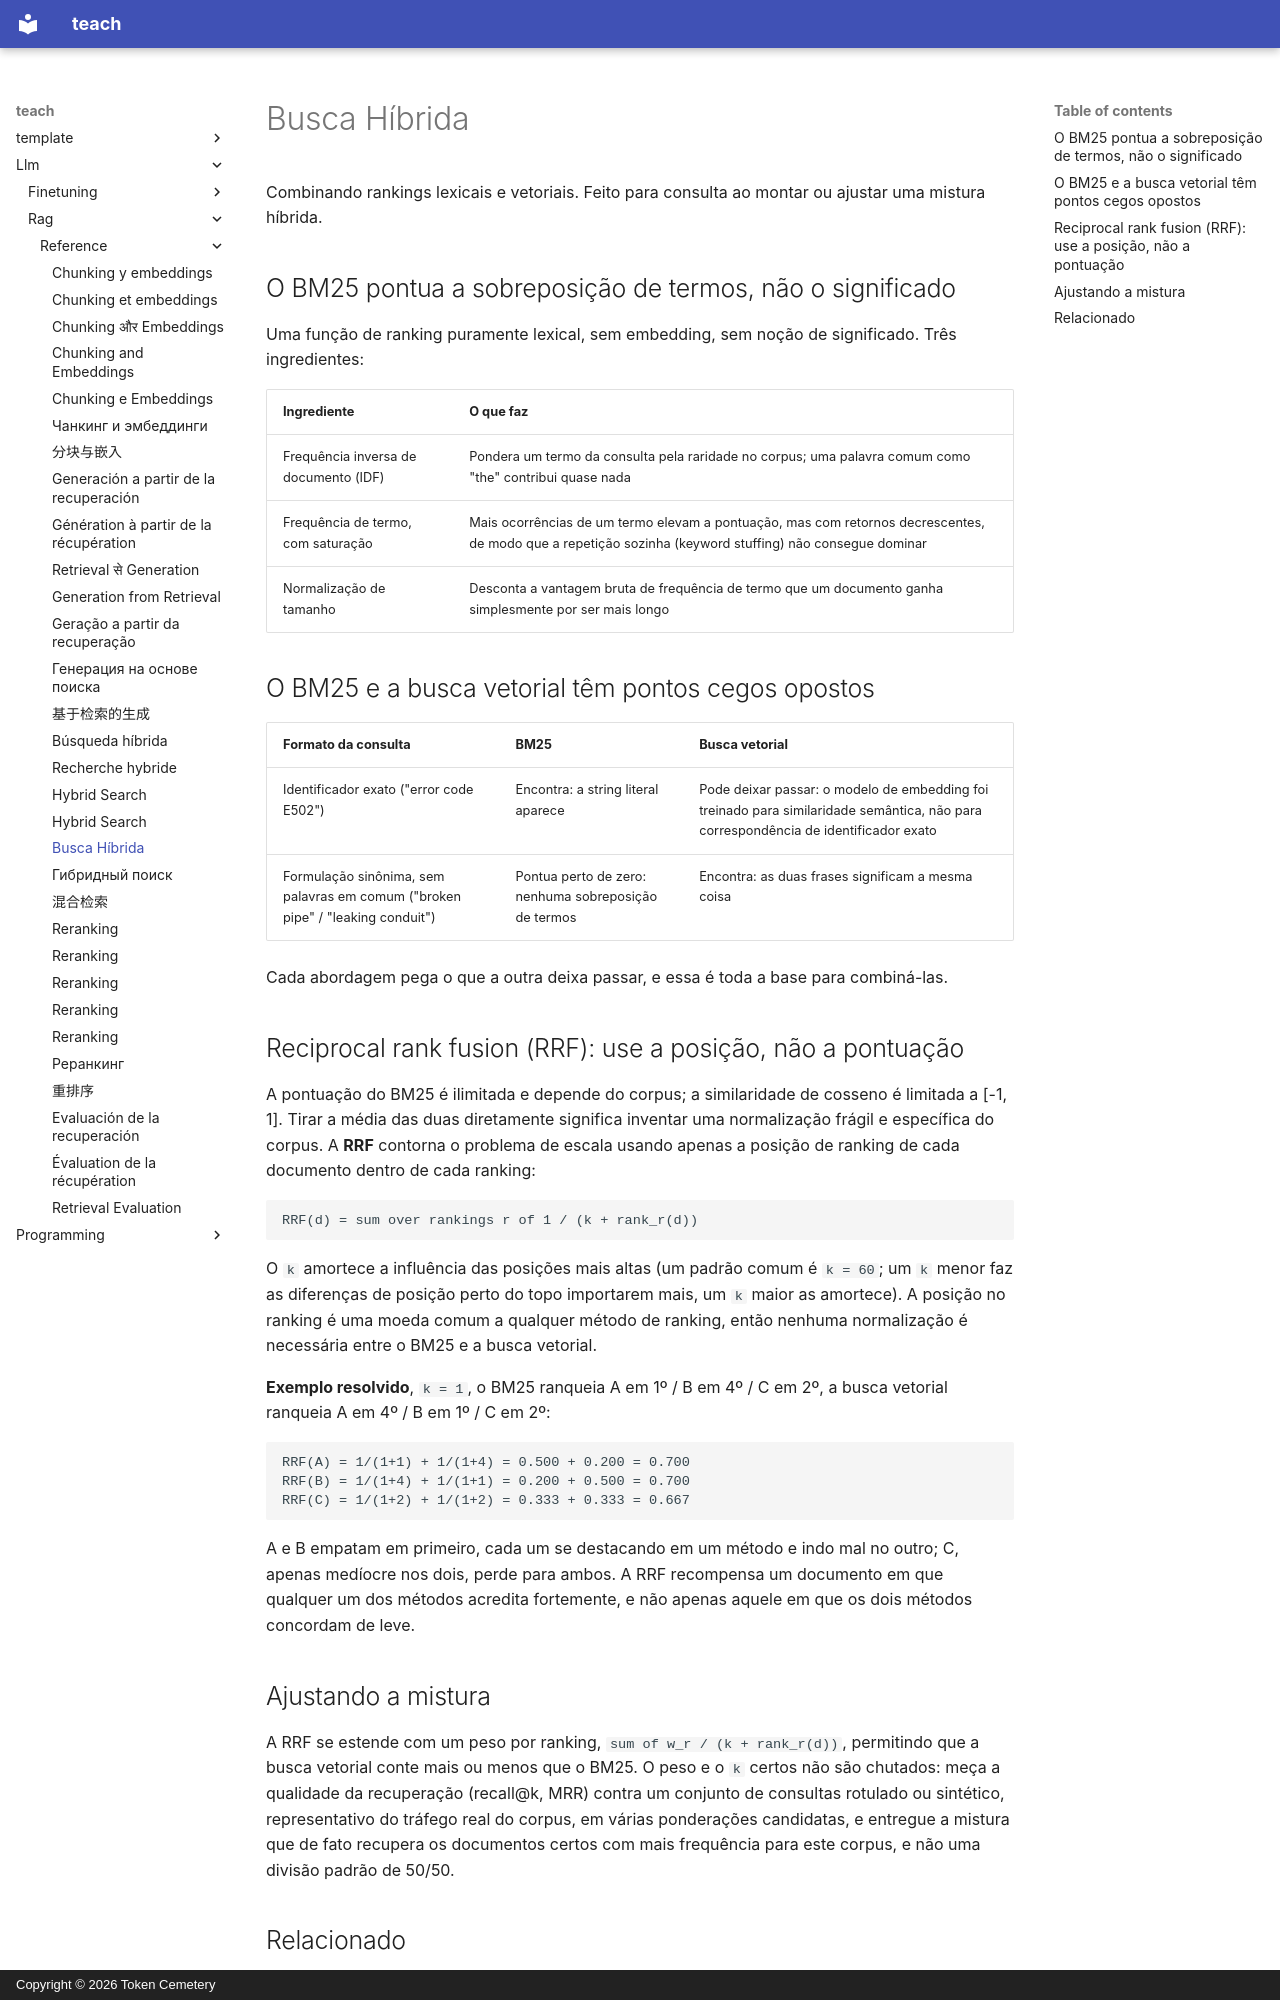

repository: TokenCemetery/teach · page: llm/rag/reference/hybrid-search.pt/index.html · generator: mkdocs · copyright: Copyright © 2026 Token Cemetery

---
title: "Busca Híbrida"
description: "A pontuação por estatísticas de termos do BM25, por que ele ainda importa ao lado da busca vetorial e a reciprocal rank fusion como forma independente de escala de combiná-los"
type: reference
---

# Busca Híbrida

Combinando rankings lexicais e vetoriais. Feito para consulta ao montar ou ajustar uma mistura híbrida.

## O BM25 pontua a sobreposição de termos, não o significado

Uma função de ranking puramente lexical, sem embedding, sem noção de significado. Três ingredientes:

| Ingrediente | O que faz |
|---|---|
| Frequência inversa de documento (IDF) | Pondera um termo da consulta pela raridade no corpus; uma palavra comum como "the" contribui quase nada |
| Frequência de termo, com saturação | Mais ocorrências de um termo elevam a pontuação, mas com retornos decrescentes, de modo que a repetição sozinha (keyword stuffing) não consegue dominar |
| Normalização de tamanho | Desconta a vantagem bruta de frequência de termo que um documento ganha simplesmente por ser mais longo |

## O BM25 e a busca vetorial têm pontos cegos opostos

| Formato da consulta | BM25 | Busca vetorial |
|---|---|---|
| Identificador exato ("error code E502") | Encontra: a string literal aparece | Pode deixar passar: o modelo de embedding foi treinado para similaridade semântica, não para correspondência de identificador exato |
| Formulação sinônima, sem palavras em comum ("broken pipe" / "leaking conduit") | Pontua perto de zero: nenhuma sobreposição de termos | Encontra: as duas frases significam a mesma coisa |

Cada abordagem pega o que a outra deixa passar, e essa é toda a base para combiná-las.

## Reciprocal rank fusion (RRF): use a posição, não a pontuação

A pontuação do BM25 é ilimitada e depende do corpus; a similaridade de cosseno é limitada a [-1, 1]. Tirar a média das duas diretamente significa inventar uma normalização frágil e específica do corpus. A **RRF** contorna o problema de escala usando apenas a posição de ranking de cada documento dentro de cada ranking:

```text
RRF(d) = sum over rankings r of 1 / (k + rank_r(d))
```

O `k` amortece a influência das posições mais altas (um padrão comum é `k = 60`; um `k` menor faz as diferenças de posição perto do topo importarem mais, um `k` maior as amortece). A posição no ranking é uma moeda comum a qualquer método de ranking, então nenhuma normalização é necessária entre o BM25 e a busca vetorial.

**Exemplo resolvido**, `k = 1`, o BM25 ranqueia A em 1º / B em 4º / C em 2º, a busca vetorial ranqueia A em 4º / B em 1º / C em 2º:

```text
RRF(A) = 1/(1+1) + 1/(1+4) = 0.500 + 0.200 = 0.700
RRF(B) = 1/(1+4) + 1/(1+1) = 0.200 + 0.500 = 0.700
RRF(C) = 1/(1+2) + 1/(1+2) = 0.333 + 0.333 = 0.667
```

A e B empatam em primeiro, cada um se destacando em um método e indo mal no outro; C, apenas medíocre nos dois, perde para ambos. A RRF recompensa um documento em que qualquer um dos métodos acredita fortemente, e não apenas aquele em que os dois métodos concordam de leve.

## Ajustando a mistura

A RRF se estende com um peso por ranking, `sum of w_r / (k + rank_r(d))`, permitindo que a busca vetorial conte mais ou menos que o BM25. O peso e o `k` certos não são chutados: meça a qualidade da recuperação (recall@k, MRR) contra um conjunto de consultas rotulado ou sintético, representativo do tráfego real do corpus, em várias ponderações candidatas, e entregue a mistura que de fato recupera os documentos certos com mais frequência para este corpus, e não uma divisão padrão de 50/50.
